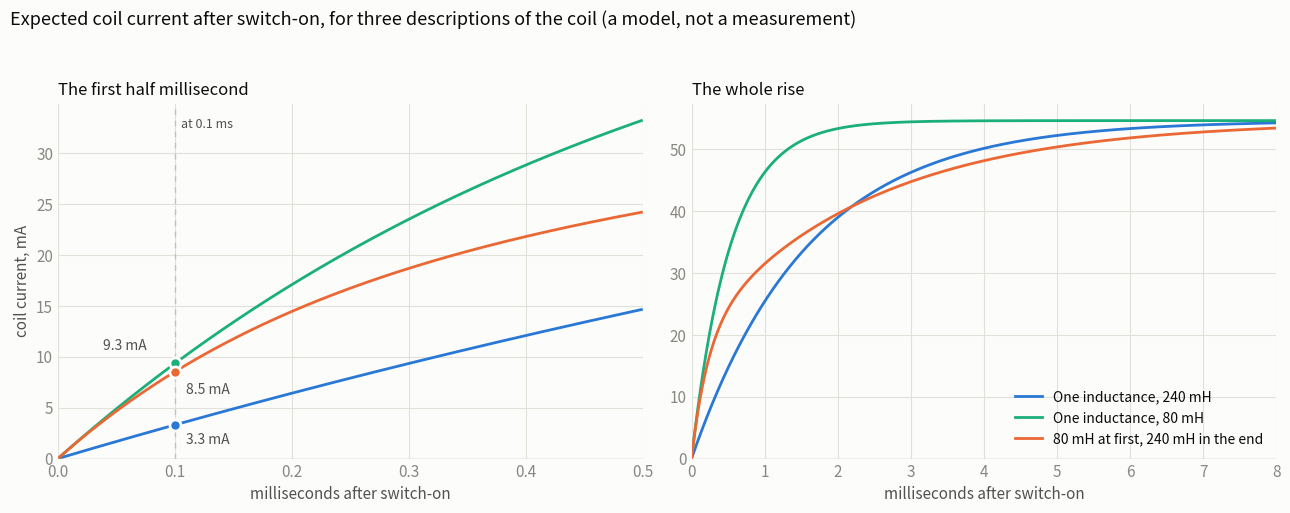

Write the Python code that produced this figure. (Note: this script raises an exception after producing the figure.)
"""What the coil-current capture should look like for each candidate description of the coils.

usage: coil_current_preview.py <out.png>

One coil of 150 ohm switched on from rest with 8.2 V across it (8.94 V supply less the driver's
0.7 V), as the current-sense amplifier in the coils' supply wire would see it. Three candidates:
one inductance of 240 mH; one inductance of 80 mH (about what the component tester read); and
80 mH at first becoming 240 mH (80 mH in series with 160 mH that has 160 ohm across it).
Left: the first half millisecond, where the slope alone tells them apart. Right: the whole rise."""
import sys
import numpy as np
import matplotlib

matplotlib.use("Agg")
import matplotlib.pyplot as plt

V, R = 8.2, 150.0
dt = 1e-6
t = np.arange(0, 8e-3, dt)


def single(L):
    return V / R * (1 - np.exp(-t * R / L))


def double(L1, L2, RI):
    i = i2 = 0.0
    out = np.empty_like(t)
    for k in range(len(t)):
        out[k] = i
        di = (V - R * i - RI * (i - i2)) / L1
        d2 = RI * (i - i2) / L2
        i += di * dt
        i2 += d2 * dt
    return out


curves = [
    ("One inductance, 240 mH", single(0.240), "#2a78d6"),
    ("One inductance, 80 mH", single(0.080), "#1baf7a"),
    ("80 mH at first, 240 mH in the end", double(0.080, 0.160, 160.0), "#eb6834"),
]
INK, SEC, MUTED, GRID, AXIS, SURF = "#0b0b0b", "#52514e", "#898781", "#e1e0d9", "#c3c2b7", "#fcfcfb"
plt.rcParams.update({"font.size": 11})
fig, ax = plt.subplots(1, 2, figsize=(13, 5.2), facecolor=SURF)
for a, tmax, title in ((ax[0], 0.5, "The first half millisecond"), (ax[1], 8.0, "The whole rise")):
    a.set_facecolor(SURF)
    n = int(tmax * 1e-3 / dt)
    for label, y, col in curves:
        a.plot(t[:n] * 1e3, y[:n] * 1e3, color=col, lw=2, label=label)
    a.set_title(title, loc="left", color=INK, fontsize=12)
    a.set_xlabel("milliseconds after switch-on", color=SEC)
    a.set_xlim(0, tmax)
    a.set_ylim(0, None)
    a.grid(color=GRID, lw=0.8)
    a.tick_params(colors=MUTED, length=0)
    [s.set_visible(False) for s in a.spines.values()]
    a.axhline(0, color=AXIS, lw=1)
ax[0].set_ylabel("coil current, mA", color=SEC)
k = int(0.1e-3 / dt)
ax[0].axvline(0.1, color=AXIS, lw=1, ls=(0, (4, 4)))
for (label, y, col), offset in zip(curves, ((8, -14), (-52, 10), (8, -16))):  # label positions chosen not to collide
    ax[0].plot([0.1], [y[k] * 1e3], "o", ms=8, color=col, mec=SURF, mew=2, zorder=5)
    ax[0].annotate("%.1f mA" % (y[k] * 1e3), (0.1, y[k] * 1e3), xytext=offset, textcoords="offset points", color=SEC, fontsize=10)
ax[0].text(0.105, ax[0].get_ylim()[1] * 0.96, "at 0.1 ms", color=SEC, fontsize=9, va="top")
leg = ax[1].legend(loc="lower right", frameon=False, fontsize=10)
[tx.set_color(INK) for tx in leg.get_texts()]
fig.suptitle("Expected coil current after switch-on, for three descriptions of the coil (a model, not a measurement)", x=0.01, ha="left", color=INK, fontsize=13)
plt.tight_layout(rect=(0, 0, 1, 0.94))
plt.savefig(sys.argv[1], dpi=105, facecolor=SURF)
for label, y, col in curves:
    print("%-36s" % label, "  ".join("%.2f ms: %.1f mA" % (T, y[int(T * 1e-3 / dt)] * 1e3) for T in (0.05, 0.1, 0.2, 0.5, 1, 2, 4)))
